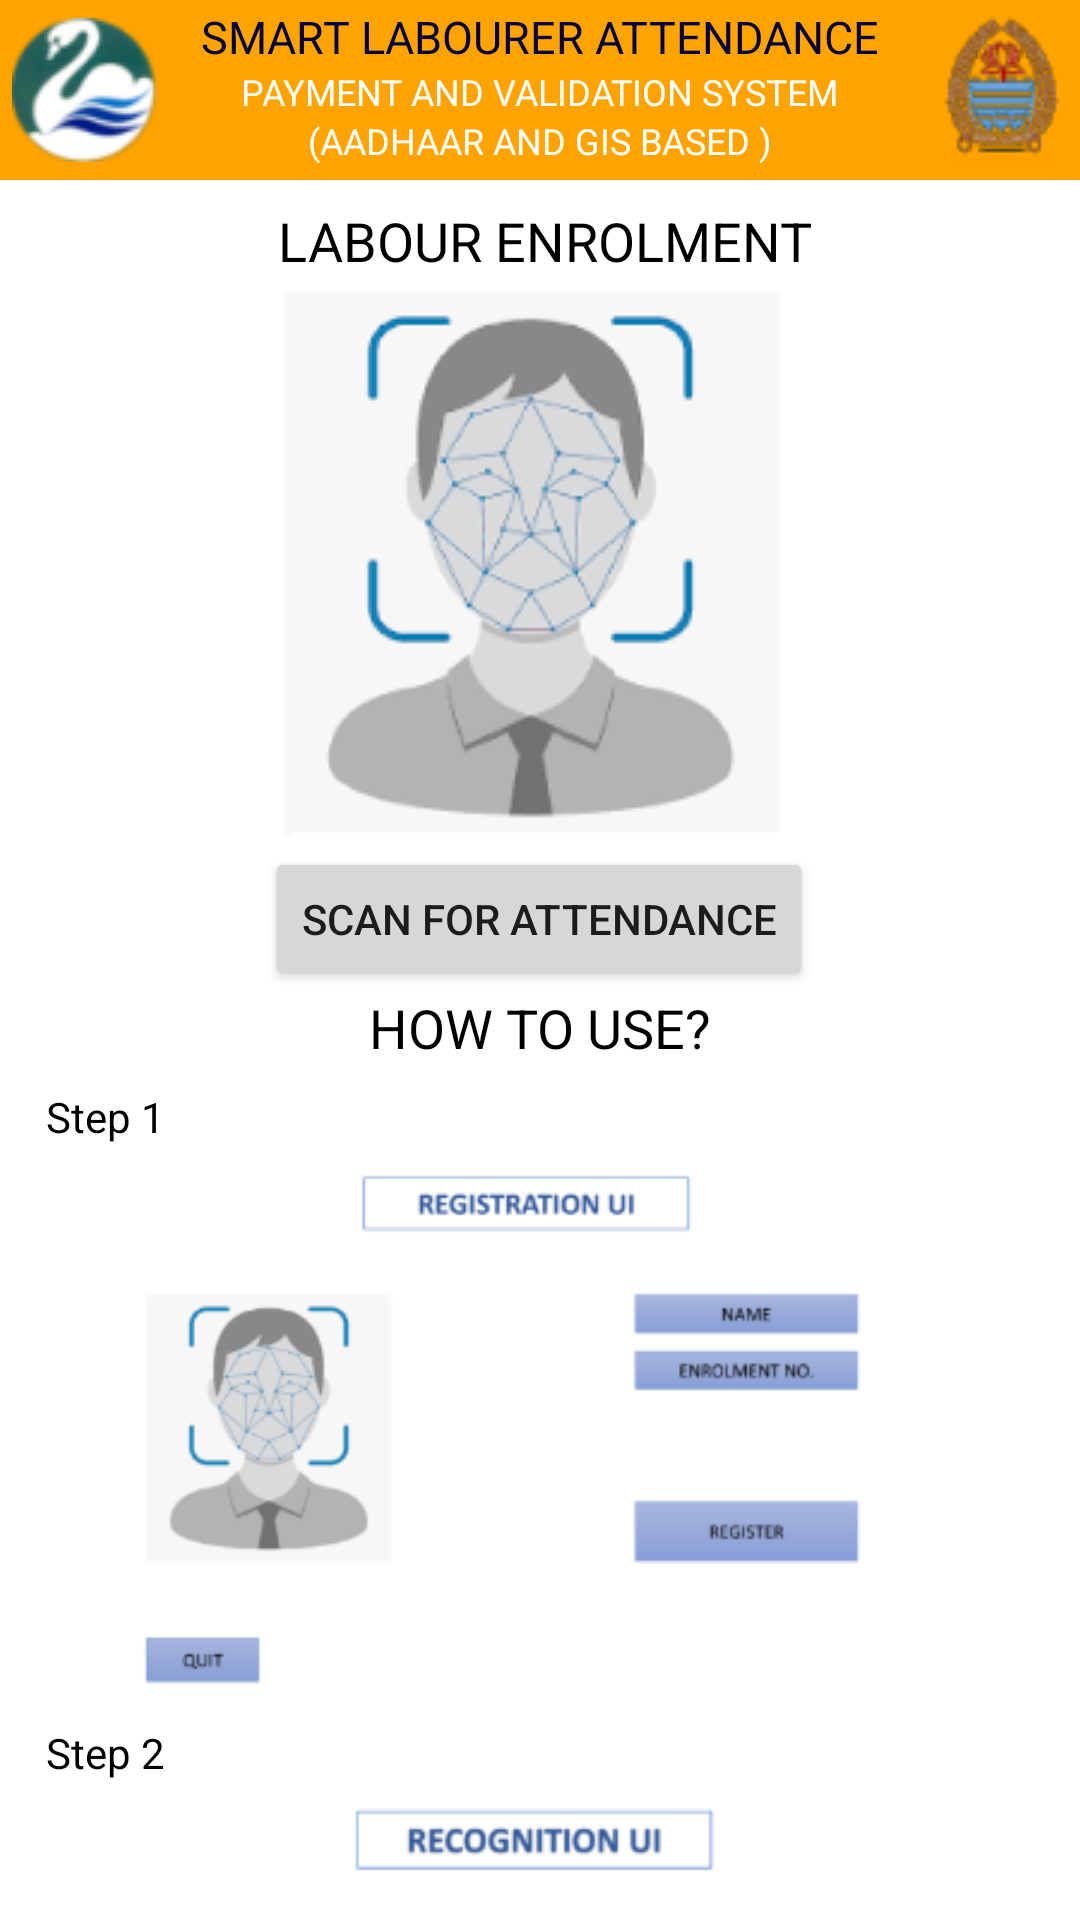

Layout XML and referenced resources for this Android screen:
<!-- AndroidManifest.xml: application theme Theme.FaceDetection -->
<!-- res/layout/activity_scan.xml -->
<?xml version="1.0" encoding="utf-8"?>
<androidx.constraintlayout.widget.ConstraintLayout xmlns:android="http://schemas.android.com/apk/res/android"
    xmlns:app="http://schemas.android.com/apk/res-auto"
    xmlns:tools="http://schemas.android.com/tools"
    android:layout_width="match_parent"
    android:layout_height="match_parent"
    tools:context=".Scan">


    <LinearLayout
        android:id="@+id/linearLayout"
        android:layout_width="match_parent"
        android:layout_height="60dp"
        android:orientation="vertical"
        app:layout_constraintEnd_toEndOf="parent"
        app:layout_constraintStart_toStartOf="parent"
        app:layout_constraintTop_toTopOf="parent">

        <androidx.constraintlayout.widget.ConstraintLayout
            android:layout_width="match_parent"
            android:layout_height="match_parent"
            android:background="@color/splash_strip"
            app:layout_constraintEnd_toEndOf="parent"
            app:layout_constraintHorizontal_bias="0.5"
            app:layout_constraintStart_toStartOf="parent">

            <TextView
                android:id="@+id/textView"
                android:layout_width="wrap_content"
                android:layout_height="wrap_content"
                android:layout_marginTop="2dp"
                android:text="@string/splash_h1"
                android:textColor="@color/splash_c2"
                android:textSize="15sp"
                app:layout_constraintEnd_toEndOf="parent"
                app:layout_constraintStart_toStartOf="parent"
                app:layout_constraintTop_toTopOf="parent" />

            <TextView
                android:id="@+id/textView2"
                android:layout_width="wrap_content"
                android:layout_height="wrap_content"
                android:text="@string/splash_h2"
                android:textColor="@color/white"
                android:textSize="12sp"
                app:layout_constraintEnd_toEndOf="parent"
                app:layout_constraintHorizontal_bias="0.5"
                app:layout_constraintStart_toStartOf="parent"
                app:layout_constraintTop_toBottomOf="@+id/textView" />

            <TextView
                android:id="@+id/textView3"
                android:layout_width="wrap_content"
                android:layout_height="wrap_content"
                android:text="@string/splash_h3"
                android:textColor="@color/white"
                android:textSize="12sp"
                app:layout_constraintEnd_toEndOf="parent"
                app:layout_constraintHorizontal_bias="0.5"
                app:layout_constraintStart_toStartOf="parent"
                app:layout_constraintTop_toBottomOf="@+id/textView2" />

            <ImageView
                android:id="@+id/imageView"
                android:layout_width="wrap_content"
                android:layout_height="wrap_content"
                android:layout_marginStart="4dp"
                app:layout_constraintBottom_toBottomOf="parent"
                app:layout_constraintStart_toStartOf="parent"
                app:layout_constraintTop_toTopOf="parent"
                app:srcCompat="@drawable/logo" />

            <ImageView
                android:id="@+id/imageView2"
                android:layout_width="wrap_content"
                android:layout_height="wrap_content"
                android:layout_marginEnd="4dp"
                app:layout_constraintBottom_toBottomOf="parent"
                app:layout_constraintEnd_toEndOf="parent"
                app:layout_constraintTop_toTopOf="parent"
                app:layout_constraintVertical_bias="0.51"
                app:srcCompat="@drawable/jk" />
        </androidx.constraintlayout.widget.ConstraintLayout>
    </LinearLayout>

    <ImageView
        android:id="@+id/imageView8"
        android:layout_width="wrap_content"
        android:layout_height="wrap_content"
        android:layout_marginTop="4dp"
        app:layout_constraintEnd_toEndOf="parent"
        app:layout_constraintHorizontal_bias="0.5"
        app:layout_constraintStart_toStartOf="parent"
        app:layout_constraintTop_toBottomOf="@+id/textView6"
        app:srcCompat="@drawable/facial" />

    <Button
        android:id="@+id/button2"
        android:layout_width="wrap_content"
        android:layout_height="wrap_content"
        android:layout_marginTop="4dp"
        android:text="@string/scan_h2"
        app:cornerRadius="100dp"
        app:layout_constraintEnd_toEndOf="parent"
        app:layout_constraintHorizontal_bias="0.498"
        app:layout_constraintStart_toStartOf="parent"
        app:layout_constraintTop_toBottomOf="@+id/imageView8" />


    <TextView
        android:id="@+id/textView6"
        android:layout_width="wrap_content"
        android:layout_height="wrap_content"
        android:layout_marginTop="8dp"
        android:text="LABOUR ENROLMENT"
        android:textColor="@color/black"
        android:textSize="18sp"
        app:layout_constraintEnd_toEndOf="parent"
        app:layout_constraintHorizontal_bias="0.51"
        app:layout_constraintStart_toStartOf="parent"
        app:layout_constraintTop_toBottomOf="@+id/linearLayout" />

    <TextView
        android:id="@+id/textView9"
        android:layout_width="wrap_content"
        android:layout_height="wrap_content"
        android:layout_marginTop="52dp"
        android:text="@string/register_h5"
        android:textColor="@color/black"
        android:textSize="18sp"
        app:layout_constraintEnd_toEndOf="parent"
        app:layout_constraintStart_toStartOf="parent"
        app:layout_constraintTop_toBottomOf="@+id/imageView8" />

    <TextView
        android:id="@+id/textView10"
        android:layout_width="wrap_content"
        android:layout_height="wrap_content"
        android:layout_marginTop="8dp"
        android:text="@string/register_h7"
        android:textColor="@color/black"
        app:layout_constraintEnd_toEndOf="parent"
        app:layout_constraintHorizontal_bias="0.048"
        app:layout_constraintStart_toStartOf="parent"
        app:layout_constraintTop_toBottomOf="@+id/textView9" />

    <ImageView
        android:id="@+id/imageView6"
        android:layout_width="381dp"
        android:layout_height="193dp"
        app:layout_constraintEnd_toEndOf="parent"
        app:layout_constraintHorizontal_bias="0.5"
        app:layout_constraintStart_toStartOf="parent"
        app:layout_constraintTop_toBottomOf="@+id/textView10"
        app:srcCompat="@drawable/step_one" />

    <TextView
        android:id="@+id/textView11"
        android:layout_width="wrap_content"
        android:layout_height="wrap_content"
        android:text="@string/register_h8"
        android:textColor="@color/black"
        app:layout_constraintEnd_toEndOf="parent"
        app:layout_constraintHorizontal_bias="0.048"
        app:layout_constraintStart_toStartOf="parent"
        app:layout_constraintTop_toBottomOf="@+id/imageView6" />

    <ImageView
        android:id="@+id/imageView7"
        android:layout_width="375dp"
        android:layout_height="204dp"
        app:layout_constraintEnd_toEndOf="parent"
        app:layout_constraintHorizontal_bias="0.5"
        app:layout_constraintStart_toStartOf="parent"
        app:layout_constraintTop_toBottomOf="@+id/textView11"
        app:srcCompat="@drawable/step_two" />

</androidx.constraintlayout.widget.ConstraintLayout>
<!-- resources referenced by this layout -->
<resources>
  <color name="black">#FF000000</color>
  <color name="splash_c2">#03023D</color>
  <color name="splash_strip">#FFA300</color>
  <color name="white">#FFFFFFFF</color>
  <!-- drawable facial: png bitmap (drawable, 17667 bytes) -->
  <!-- drawable jk: png bitmap (drawable, 5339 bytes) -->
  <!-- drawable logo: png bitmap (drawable, 5295 bytes) -->
  <!-- drawable step_one: png bitmap (drawable, 19492 bytes) -->
  <!-- drawable step_two: png bitmap (drawable, 23988 bytes) -->
  <string name="register_h5">HOW TO USE?</string>
  <string name="register_h7">Step 1</string>
  <string name="register_h8">Step 2</string>
  <string name="scan_h2">SCAN FOR ATTENDANCE</string>
  <string name="splash_h1">SMART LABOURER ATTENDANCE</string>
  <string name="splash_h2">PAYMENT AND VALIDATION SYSTEM</string>
  <string name="splash_h3">(AADHAAR AND GIS BASED )</string>
  <style name="Theme.FaceDetection" parent="Theme.MaterialComponents.DayNight.NoActionBar">
          
          <item name="colorPrimary">@color/splash_strip</item>
          <item name="colorPrimaryVariant">@color/splash_strip</item>
          <item name="colorOnPrimary">@color/white</item>
          
          <item name="colorSecondary">@color/teal_200</item>
          <item name="colorSecondaryVariant">@color/teal_700</item>
          <item name="colorOnSecondary">@color/black</item>
          
          <item name="android:statusBarColor" tools:targetApi="l">?attr/colorPrimaryVariant</item>
          
      </style>
  <color name="teal_200">#FF03DAC5</color>
  <color name="teal_700">#FF018786</color>
</resources>
